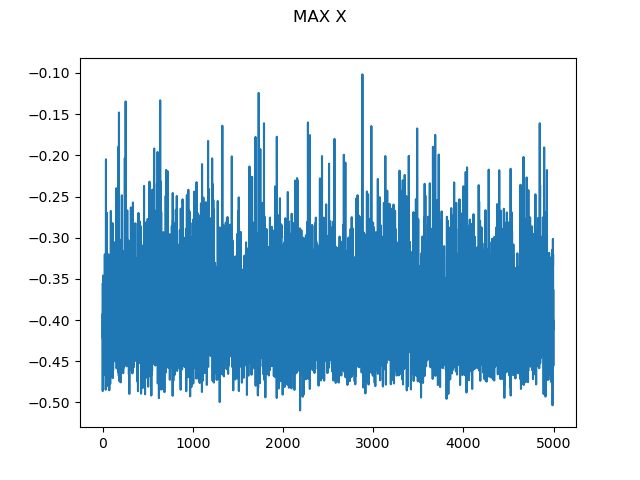

The table this chart was drawn from, first rows:
0, -0.3561699476314424
1, -0.4407
2, -0.4862
3, -0.392
4, -0.4223
5, -0.401
6, -0.3459
7, -0.3725
8, -0.4437
9, -0.4382
10, -0.4557
11, -0.358
12, -0.3975
13, -0.4088
14, -0.3801
15, -0.4251
16, -0.4122
17, -0.3682
18, -0.3486
19, -0.4663
20, -0.3537
21, -0.3931
22, -0.4223
23, -0.37
24, -0.4309
25, -0.3202
26, -0.4035
27, -0.4588
28, -0.3991
29, -0.4625
30, -0.3669
31, -0.4625
32, -0.4316
33, -0.4001
34, -0.3956
35, -0.4845
36, -0.4758
37, -0.3817
38, -0.2047
39, -0.4715
40, -0.4154
41, -0.4504
42, -0.4055
43, -0.3963
44, -0.4384
45, -0.2694
46, -0.3463
47, -0.4004
48, -0.3864
49, -0.3522
50, -0.3818
51, -0.4756
52, -0.402
53, -0.4781
54, -0.4017
55, -0.3725
56, -0.3532
57, -0.4043
58, -0.4374
59, -0.4129
60, -0.4337
... 4,939 more rows
